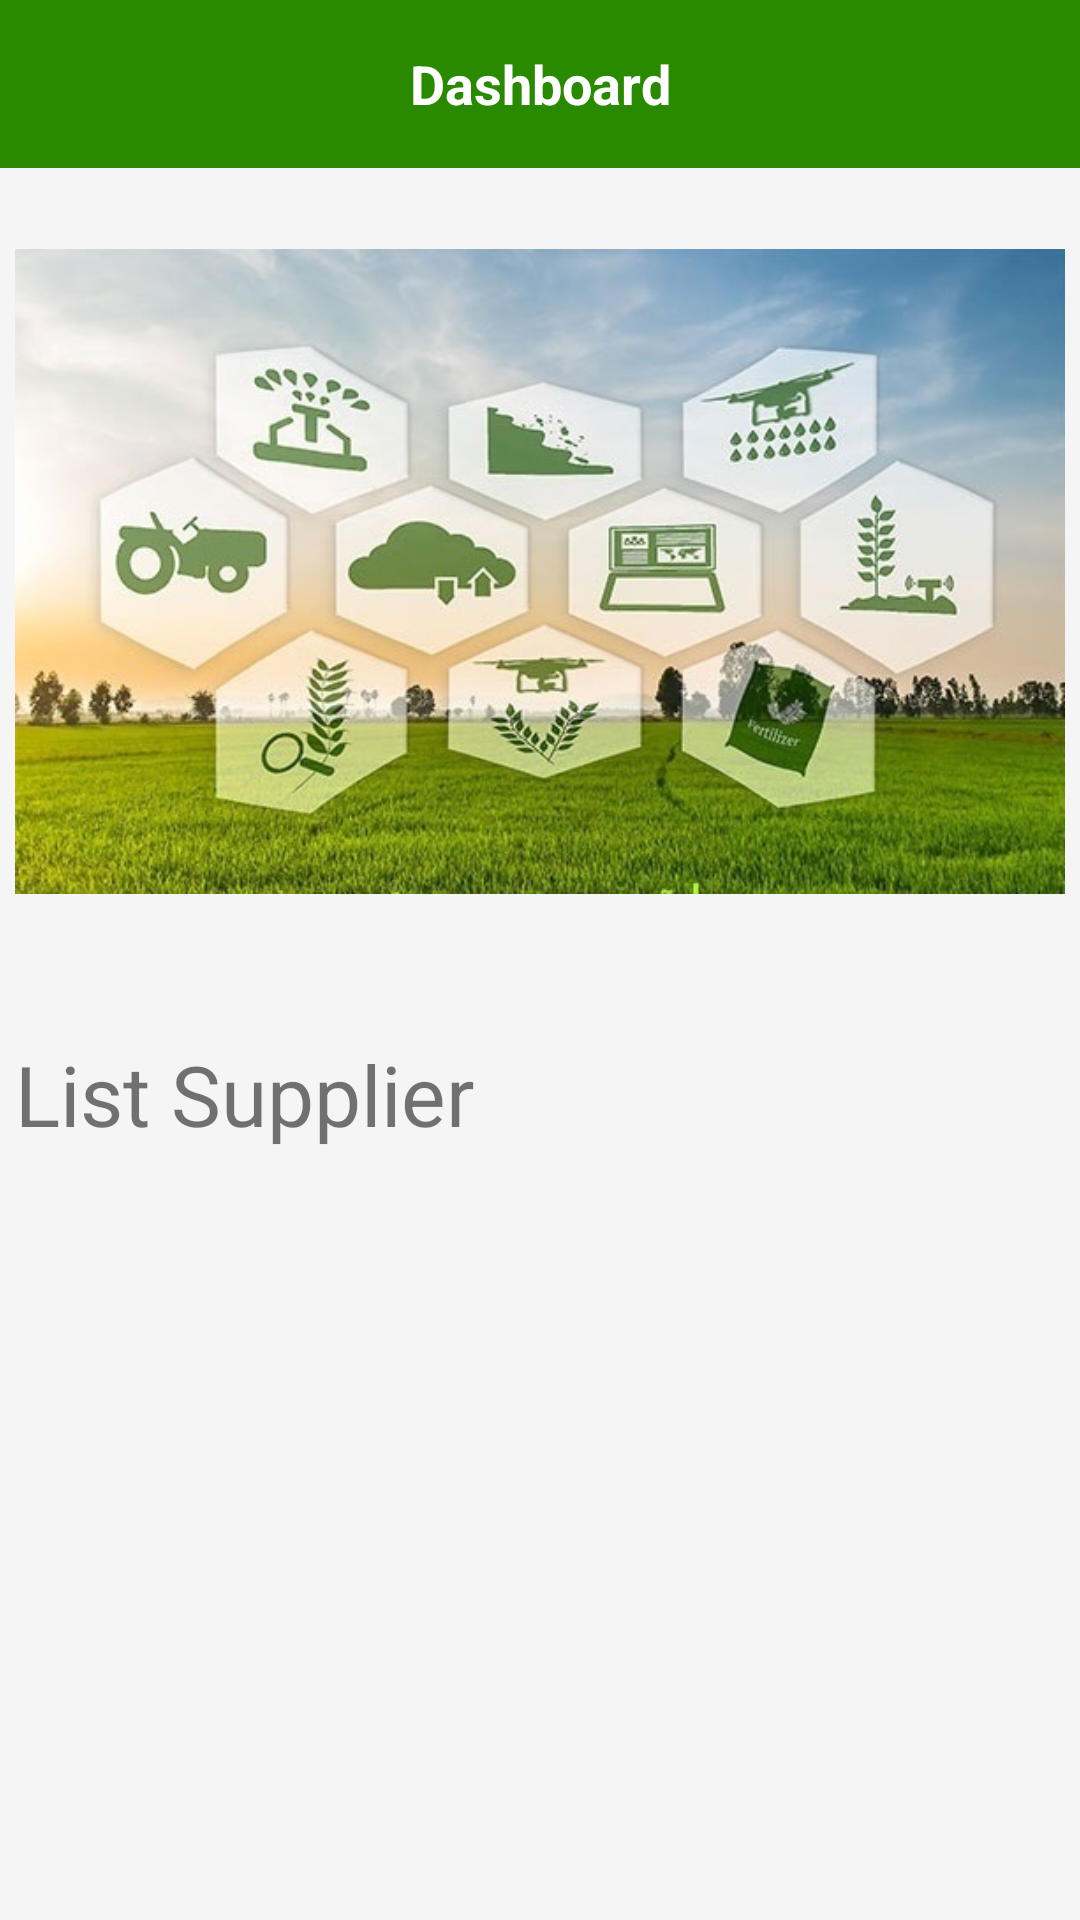

Here is an Android app screen rendered from its layout file. Give the layout XML and the strings, colors and styles it references.
<!-- AndroidManifest.xml: application theme Theme.LiferHelper -->
<!-- res/layout/fragment_home.xml -->
<?xml version="1.0" encoding="utf-8"?>
<androidx.constraintlayout.widget.ConstraintLayout xmlns:android="http://schemas.android.com/apk/res/android"
    xmlns:app="http://schemas.android.com/apk/res-auto"
    xmlns:tools="http://schemas.android.com/tools"
    android:id="@+id/drawer_layout"
    android:layout_width="match_parent"
    android:layout_height="match_parent"
    android:background="@color/backgroundColor">

    <androidx.appcompat.widget.Toolbar
        android:id="@+id/toolbar"
        android:layout_width="match_parent"
        android:layout_height="0dp"
        android:background="@drawable/toolbar_bg"
        tools:ignore="MissingConstraints">

        <ImageButton
            android:id="@+id/menu"
            android:layout_width="wrap_content"
            android:layout_height="wrap_content"
            android:backgroundTint="@color/colorPrimary"
            android:src="@drawable/ic_baseline_menu_24"
            tools:ignore="MissingConstraints" />

        <TextView
            android:id="@+id/toolbar_title"
            android:layout_width="wrap_content"
            android:layout_height="wrap_content"
            android:layout_gravity="center"
            android:text="@string/dashboard"
            android:textColor="@color/white"
            android:textSize="18sp"
            android:textStyle="bold" />
    </androidx.appcompat.widget.Toolbar>

    <LinearLayout
        android:orientation="vertical"
        android:layout_width="match_parent"
        android:layout_height="match_parent"
        android:layout_marginTop="30dp"
        android:padding="5dp"
        tools:ignore="MissingConstraints">

        <ImageView
            android:layout_width="match_parent"
            android:layout_height="311dp"
            android:src="@drawable/image" />
        <LinearLayout
            android:id="@+id/linearLayout"
            android:layout_width="match_parent"
            android:layout_height="match_parent"
            android:orientation="vertical">
            <TextView
                android:text="@string/List_Supplier"
                android:textSize="28dp"
                android:layout_width="match_parent"
                android:layout_height="wrap_content"/>

                <ListView
                    android:id="@+id/gridView"
                    android:layout_width="match_parent"
                    android:layout_height="match_parent"
                    app:layout_constraintEnd_toEndOf="parent"
                    app:layout_constraintStart_toStartOf="parent"
                    app:layout_constraintTop_toBottomOf="@+id/toolbar" />
            </LinearLayout>
    </LinearLayout>

</androidx.constraintlayout.widget.ConstraintLayout>
<!-- resources referenced by this layout -->
<resources>
  <color name="backgroundColor">#F5F5F5</color>
  <color name="colorPrimary">#298A00</color>
  <color name="white">#FFFFFFFF</color>
  <!-- drawable image: jpg bitmap (drawable, 79243 bytes) -->
  <!-- drawable toolbar_bg (drawable) -->
  <?xml version="1.0" encoding="utf-8"?>
  <shape xmlns:android="http://schemas.android.com/apk/res/android">
  
      <solid android:color="@color/colorPrimary"/>
  
      <stroke android:color="@color/colorPrimary" android:width="1dp"/>
  
  </shape>
  <string name="List_Supplier">List Supplier</string>
  <string name="dashboard">Dashboard</string>
  <style name="Theme.LiferHelper" parent="Theme.MaterialComponents.DayNight.NoActionBar">
          
          <item name="android:colorBackground">@color/colorSecondaryVariant</item>
          <item name="colorPrimary">@color/colorPrimary</item>
          <item name="colorPrimaryVariant">@color/colorPrimaryDark</item>
          <item name="colorOnPrimary">@color/colorSecondaryVariant</item>
          
          <item name="colorSecondary">@color/colorSecondary</item>
          <item name="colorSecondaryVariant">@color/colorSecondaryVariant</item>
          <item name="colorOnSecondary">@color/colorSecondaryVariant</item>
          
          <item name="android:statusBarColor" tools:targetApi="l">?attr/colorPrimaryVariant</item>
          
      </style>
  <color name="colorSecondaryVariant">#EEFED9</color>
  <color name="colorPrimaryDark">#2B4C00</color>
  <color name="colorSecondary">#77E140</color>
</resources>
